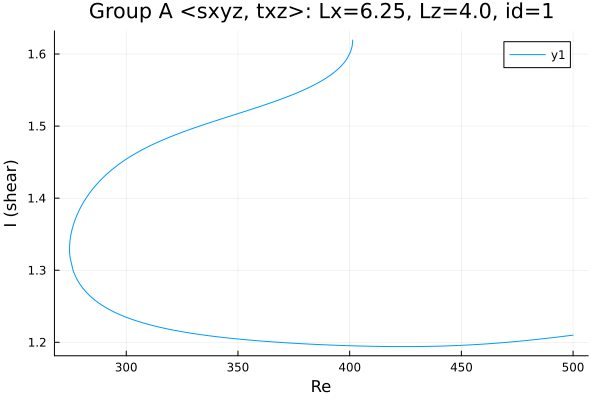

Source data for this figure (header and first rows):
Re, shear
401.3, 1.619
401.3, 1.619
401.3, 1.619
401.3, 1.619
401.3, 1.618
401.3, 1.617
401.3, 1.616
401.1, 1.61
400.4, 1.603
398.9, 1.594
397.5, 1.588
396.1, 1.583
394.7, 1.579
393.3, 1.575
391.9, 1.572
390.5, 1.569
389, 1.566
387.6, 1.563
386.2, 1.561
384.8, 1.558
383.4, 1.556
382, 1.554
380.6, 1.552
379.1, 1.55
377.7, 1.548
376.3, 1.546
374.9, 1.544
373.5, 1.542
372.1, 1.541
370.7, 1.539
369.2, 1.537
367.8, 1.536
366.4, 1.534
365, 1.533
363.6, 1.531
362.2, 1.53
360.8, 1.528
359.3, 1.527
357.9, 1.525
356.5, 1.524
355.1, 1.522
353.7, 1.521
352.3, 1.52
351.9, 1.519
350.5, 1.518
349.1, 1.516
347.7, 1.515
346.3, 1.514
344.9, 1.512
343.4, 1.511
342, 1.509
340.6, 1.508
339.2, 1.507
337.8, 1.505
336.4, 1.504
335, 1.502
333.5, 1.501
332.1, 1.499
330.7, 1.498
329.3, 1.496
... 270 more rows
